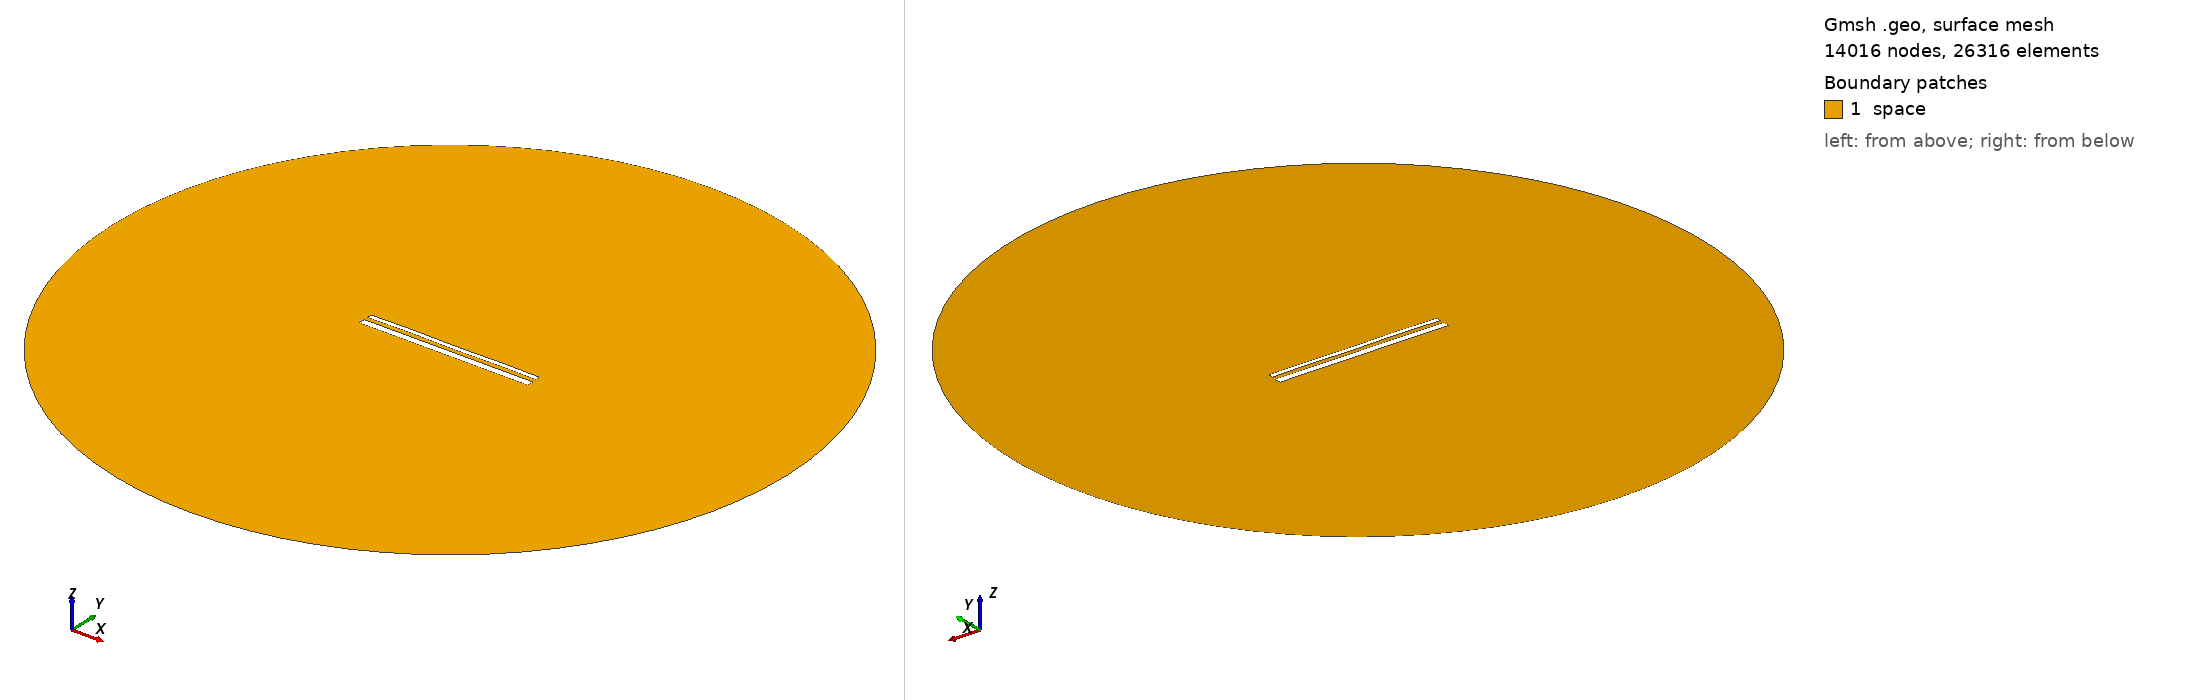

Gmsh geometry script, surface-meshed: 14016 nodes, 26316 surface elements. Boundary patches (legend numbers): 1 space. Left view from above one corner, right view from below the opposite corner. Legend entries are the model's physical surfaces. The drawing asked Gmsh for element sizes between 1% and 20% of the model's largest extent; the script's own settings can give other sizes.

=== 14345.geo (drawn) ===
//---------------------------------------
// Geometry kernel
//---------------------------------------

SetFactory("OpenCASCADE");



//---------------------------------------
// Parameters of the geometry
//---------------------------------------

// Overetch of the upper plate
overetch = 0.5;

// Distance between the plates
distance = 2.0;

// Discretization over the x axis (for the deformation)
nx = 50; 

// Length of the plate
L = 100 - overetch; 

// Number of modes
n = 4; 

// 1st mode coefficient
coeff(1) = 0.15;
beta(1) = 0.596864 * 3.1415926535 / L;

// 2nd mode coefficient
coeff(2) = 0.07499999999999998;
beta(2) = 1.49418 * 3.1415926535 / L;

// 3rd mode coefficient
coeff(3) = 0.07499999999999998;
beta(3) = 2.50025 * 3.1415926535 / L;

// 4th mode coefficient
coeff(4) = 0.15;
beta(4) = 3.49999 * 3.1415926535 / L;



//---------------------------------------
// Upper plate (deformed rectangle)
//---------------------------------------

// Coordiantes of the upper plate
xmin = -50;
xmax = 50 - overetch;

// Height of the upper plate
yheight = 4 - 2 * overetch;

// Indexes of the points
UpperID[] = {};
LowerID[] = {};
LeftID[] = {};
RightID[] = {};

// Point index
p = 1;

// Horizontal edges
For i In {1:nx}
    x = xmin + (i-1)*(xmax - xmin)/(nx-1);

    y_bottom = distance / 2 + overetch;
    For j In {1:n}
        C = (Cosh(beta(j)*L) + Cos(beta(j)*L)) / (Sinh(beta(j)*L) + Sin(beta(j)*L));
        y_bottom  = y_bottom + coeff(j) * (Cosh(beta(j)*(x+50)) - Cos(beta(j)*(x+50)) - C * (Sinh(beta(j)*(x+50)) - Sin(beta(j)*(x+50))));
    EndFor

    y_top = y_bottom + yheight;

    Point(p) = {x, y_top, 0, 1.0};
    UpperID[i] = p;
    p = p + 1;

    Point(p) = {x, y_bottom, 0, 1.0};
    LowerID[i] = p;
    p = p + 1;
EndFor

// Create point lists
UpperPts[] = {}; LowerPts[] = {};
For i In {1:nx}
  UpperPts[] += {UpperID[i]};
  LowerPts[] += {LowerID[i]};
EndFor

// Build splines
Spline(1) = {UpperPts[]};
Spline(2) = {LowerPts[]};
Line(3) = {LowerPts[nx-1], UpperPts[nx-1]};
Line(4) = {LowerPts[0], UpperPts[0]};

// Build the plane surface
Curve Loop(1) = {2, 3, -1, -4};
Plane Surface(1) = {1};



//---------------------------------------
// Lower plate (rectangle)
//---------------------------------------

// Vertices
Point(1001) = {-50, -1, 0, 1.0};
Point(1002) = { 50, -1, 0, 1.0};
Point(1003) = { 50,  -5, 0, 1.0};
Point(1004) = {-50,  -5, 0, 1.0};

// Edges
Line(5) = {1001, 1002};
Line(6) = {1002, 1003};
Line(7) = {1003, 1004};
Line(8) = {1004, 1001};

// Plane surface
Line Loop(2) = {5, 6, 7, 8};
Plane Surface(2) = {2}; 



//---------------------------------------
// Outer (fictious) boundary
//---------------------------------------

// Points
Point(1005) = {0, 0, 0};       // Center
Point(1006) = {200, 0, 0};     // Start point
Point(1007) = {0, 200, 0};     // 90 degrees
Point(1008) = {-200, 0, 0};    // 180 degrees
Point(1009) = {0, -200, 0};    // 270 degrees

// Circle arcs (each needs start, center, end)
Circle(9) = {1006, 1005, 1007};
Circle(10) = {1007, 1005, 1008};
Circle(11) = {1008, 1005, 1009};
Circle(12) = {1009, 1005, 1006};

// Plane surface for the entire domain
Curve Loop(3) = {9, 10, 11, 12};
Surface(3) = {3};

// Subtract the plates from the whole domain to obtain the actual domain where we want to solve the equations
BooleanDifference{ Surface{3}; Delete; }{ Surface{1}; Surface{2}; Delete; }




//---------------------------------------
// Transfinite Lines/Curves
//---------------------------------------

// Set the number of points on the boundaries
r = 7;

// Plates
Transfinite Curve {1, 2} = 50*r Using Progression 1;
Transfinite Curve {3, 4} = 2*r Using Progression 1;
Transfinite Line {5, 7} = 50*r Using Progression 1;
Transfinite Line {6, 8} = 2*r Using Progression 1;

// Outer boundary
Transfinite Line {9, 10, 11, 12} = 20 Using Progression 1;



//---------------------------------------
// Physical groups
//---------------------------------------                

// Physical curves (boundaries)
Physical Line("force_segment", 10) = {2};
Physical Line("upper_plate", 11) = {1, 3, 4};
Physical Line("lower_plate", 12) = {5, 6, 7, 8};
Physical Line("boundary", 20) = {9, 10, 11, 12};

// Physical Surfaces
Physical Surface("space", 30) = {3};



//---------------------------------------
// 6. Generate the Mesh
//---------------------------------------

// 2D mesh generation
Mesh 2;
